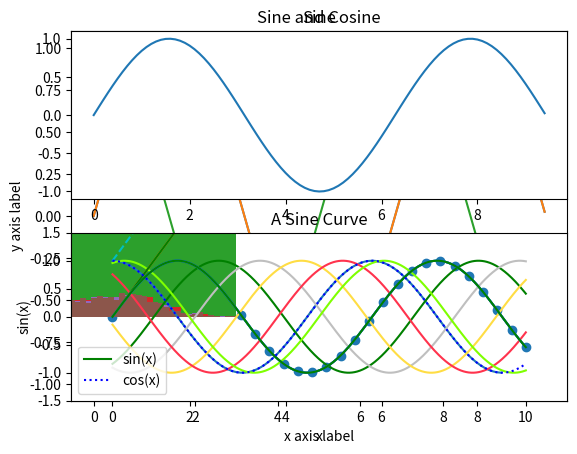
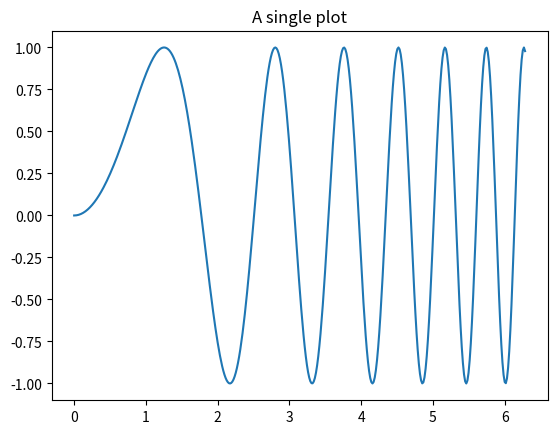
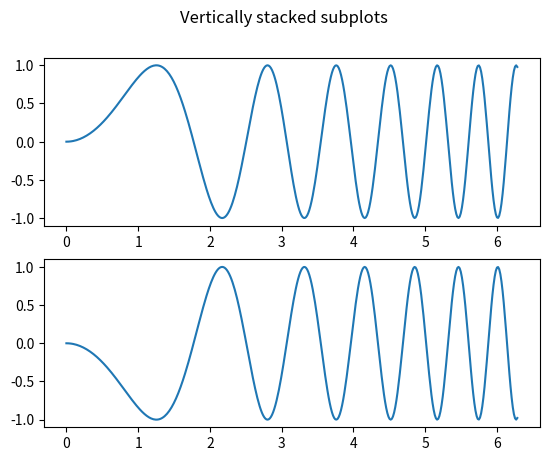
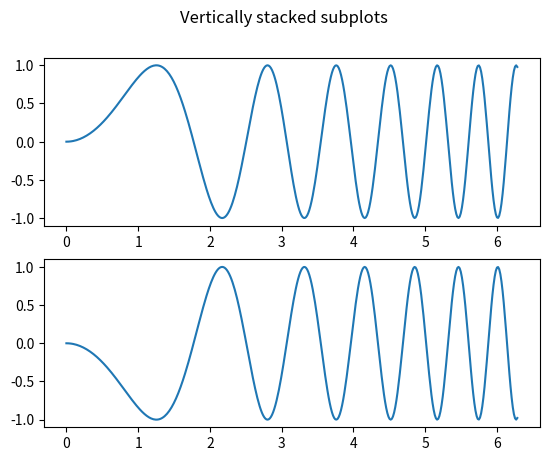
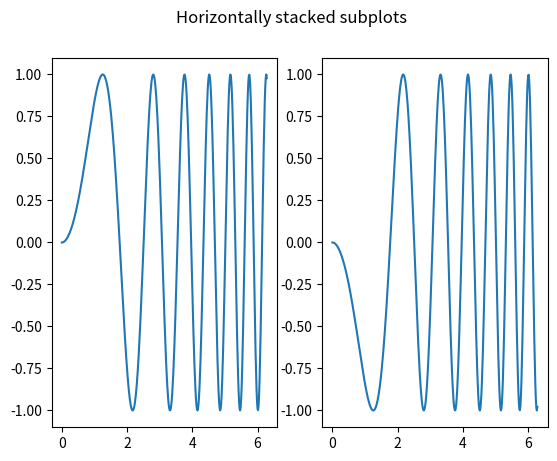
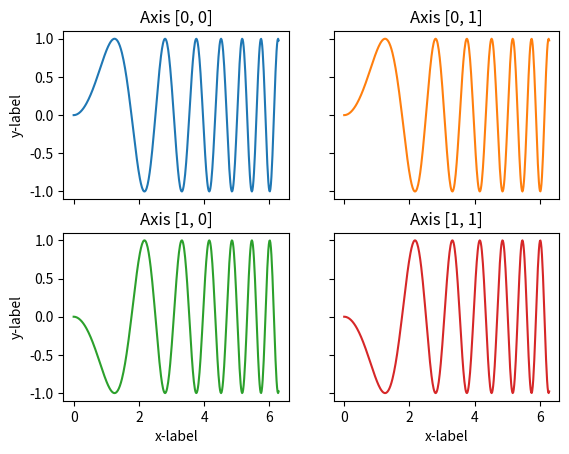
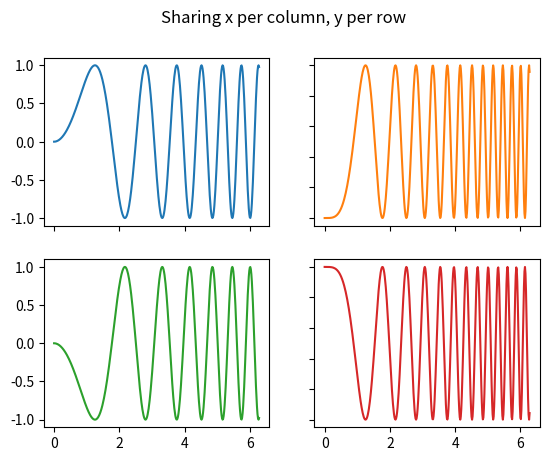
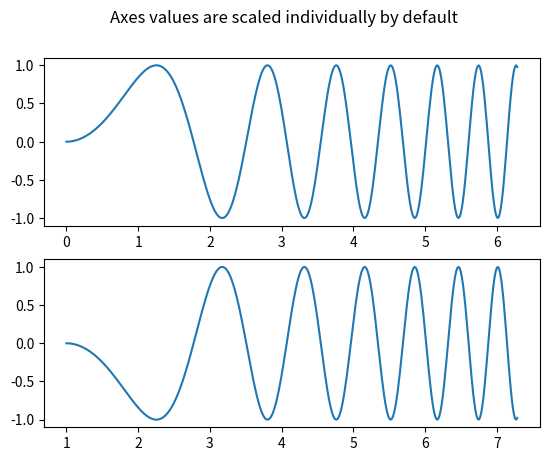
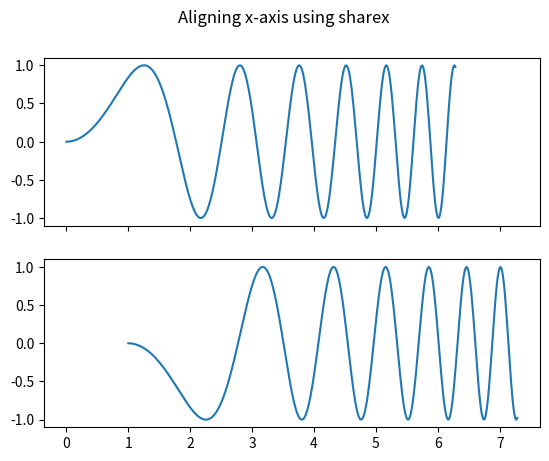
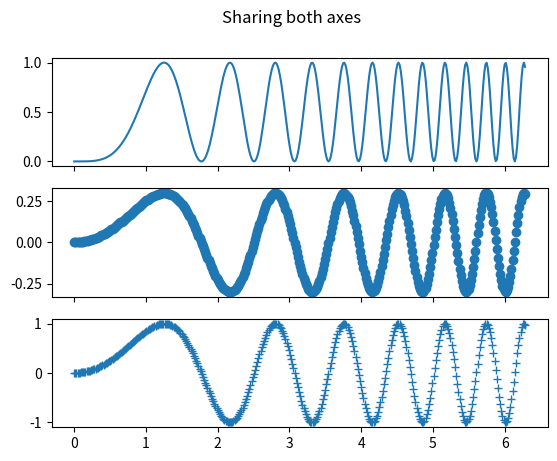
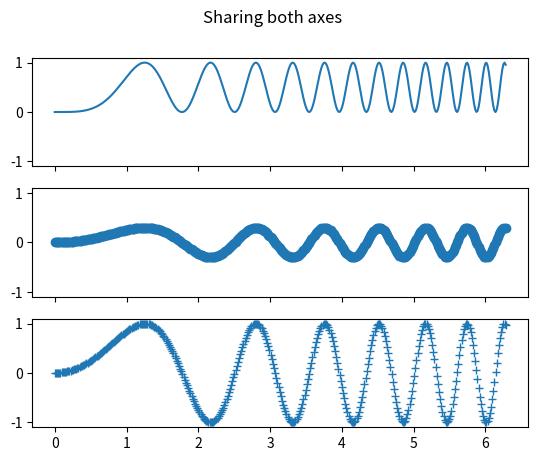
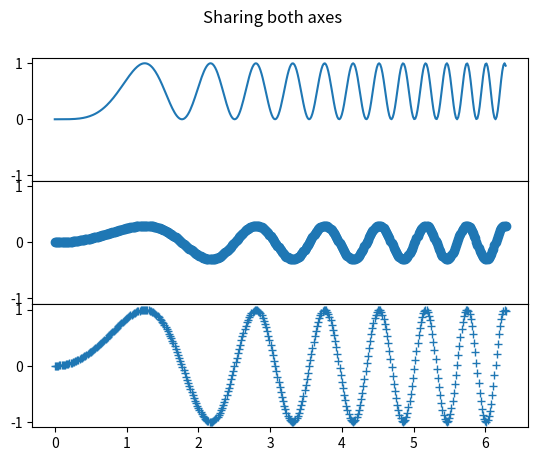
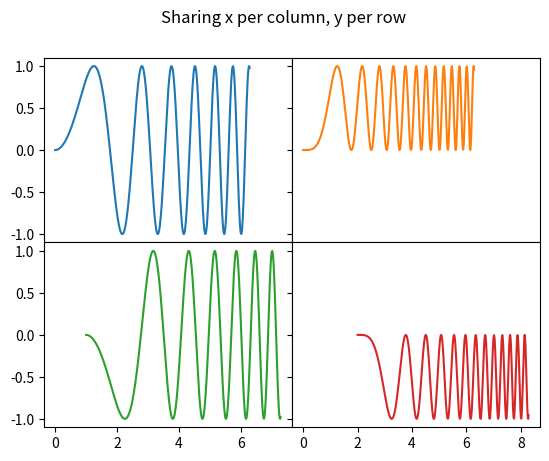
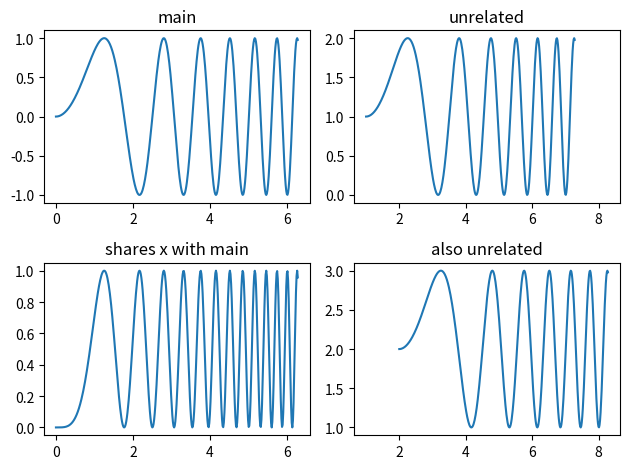

Here is the Python script that generated these plots, in order:
import numpy as np

import matplotlib.pyplot as plt
# %matplotlib inline
%matplotlib notebook

# "%matplotlib inline"   will lead to static images of your plot embedded in the notebook
# "%matplotlib notebook" will lead to interactive plots embedded within the notebook

# Compute the x and y coordinates for points on a sine curve
x = np.arange(0, 3 * np.pi, 0.1)
y = np.sin(x)

print(x[:5])
print(y[:5])

# Plot the points using matplotlib
plt.plot(x, y)

y_sin = np.sin(x)
y_cos = np.cos(x)

# Plot the points using matplotlib
plt.plot(x, y_sin)
plt.plot(x, y_cos)
plt.xlabel('x axis label')
plt.ylabel('y axis label')
plt.title('Sine and Cosine')
plt.legend(['Sine', 'Cosine'])
plt.show()

# Compute the x and y coordinates for points on sine and cosine curves
x = np.arange(0, 3 * np.pi, 0.1)
y_sin = np.sin(x)
y_cos = np.cos(x)

# Set up a subplot grid that has height 2 and width 1,
# and set the first such subplot as active.
plt.subplot(2, 1, 1)
plt.plot(x, y_sin)  # Make the first plot
plt.title('Sine')

# Set the second subplot as active, and make the second plot.
plt.subplot(2, 1, 2)
plt.plot(x, y_cos)  # Make the second plot
plt.title('Cosine')

# Show the figure.
plt.show()

x = np.linspace(0, 10, 1000)

plt.plot(x, np.sin(x - 0), color='blue')        # specify color by name
plt.plot(x, np.sin(x - 1), color='g')           # short color code (rgbcmyk)

plt.plot(x, np.sin(x - 2), color='0.75')        # Grayscale between 0 and 1
plt.plot(x, np.sin(x - 3), color='#FFDD44')     # Hex code (RRGGBB from 00 to FF)
plt.plot(x, np.sin(x - 4), color=(1.0,0.2,0.3)) # RGB tuple, values 0 to 1
plt.plot(x, np.sin(x - 5), color='chartreuse'); # all HTML color names supported

plt.plot(x, x + 0, linestyle='solid')
plt.plot(x, x + 1, linestyle='dashed')
plt.plot(x, x + 2, linestyle='dashdot')
plt.plot(x, x + 3, linestyle='dotted');

# For short, you can use the following codes:
plt.plot(x, x + 4, linestyle='-')  # solid
plt.plot(x, x + 5, linestyle='--') # dashed
plt.plot(x, x + 6, linestyle='-.') # dashdot
plt.plot(x, x + 7, linestyle=':'); # dotted

plt.plot(x, x + 0, '-g')  # solid green
plt.plot(x, x + 1, '--c') # dashed cyan
plt.plot(x, x + 2, '-.k') # dashdot black
plt.plot(x, x + 3, ':r'); # dotted red

plt.plot(x, np.sin(x))

plt.xlim(-1, 11)
plt.ylim(-1.5, 1.5);

plt.plot(x, np.sin(x))

plt.title("A Sine Curve")
plt.xlabel("x")
plt.ylabel("sin(x)");

plt.plot(x, np.sin(x), '-g', label='sin(x)')
plt.plot(x, np.cos(x), ':b', label='cos(x)')

plt.legend()

x = np.linspace(0, 10, 30)
y = np.sin(x)

plt.scatter(x, y, marker='o');

data = np.random.randn(1000)
print(data[:5])

plt.hist(data, bins=10);

plt.hist(data);

plt.hist(data, bins=10, density=True);

plt.hist(data, bins=25, density=True);

plt.hist(data, bins=50, density=True);

x = np.linspace(0, 2 * np.pi, 400)
y = np.sin(x ** 2)

fig, ax = plt.subplots()
ax.plot(x, y)
ax.set_title('A single plot');

fig, axs = plt.subplots(2)
fig.suptitle('Vertically stacked subplots')
axs[0].plot(x, y);
axs[1].plot(x, -y);

fig, (ax1, ax2) = plt.subplots(2, 1)
fig.suptitle('Vertically stacked subplots')
ax1.plot(x, y);
ax2.plot(x, -y);

fig, (ax1, ax2) = plt.subplots(1, 2)
fig.suptitle('Horizontally stacked subplots')
ax1.plot(x, y);
ax2.plot(x, -y);

fig, axs = plt.subplots(2, 2)
axs[0, 0].plot(x, y)
axs[0, 0].set_title('Axis [0, 0]')

axs[0, 1].plot(x, y, 'tab:orange')
axs[0, 1].set_title('Axis [0, 1]')

axs[1, 0].plot(x, -y, 'tab:green')
axs[1, 0].set_title('Axis [1, 0]')

axs[1, 1].plot(x, -y, 'tab:red')
axs[1, 1].set_title('Axis [1, 1]')

for ax in axs.flat:
    ax.set(xlabel='x-label', ylabel='y-label')

# Hide x labels and tick labels for top plots and y ticks for right plots.
for ax in axs.flat:
    ax.label_outer()

fig, ((ax1, ax2), (ax3, ax4)) = plt.subplots(2, 2)
fig.suptitle('Sharing x per column, y per row')

ax1.plot(x, y)
ax2.plot(x, y**2, 'tab:orange')
ax3.plot(x, -y, 'tab:green')
ax4.plot(x, -y**2, 'tab:red')

for ax in fig.get_axes():
    ax.label_outer()

fig, (ax1, ax2) = plt.subplots(2, 1)
fig.suptitle('Axes values are scaled individually by default')
ax1.plot(x, y);
ax2.plot(x + 1, -y);

fig, (ax1, ax2) = plt.subplots(2, 1, sharex=True)
fig.suptitle('Aligning x-axis using sharex')
ax1.plot(x, y);
ax2.plot(x + 1, -y);

fig, axs = plt.subplots(3, 1, sharex=True, sharey=False)
fig.suptitle('Sharing both axes')
axs[0].plot(x, y ** 2)
axs[1].plot(x, 0.3 * y, 'o')
axs[2].plot(x, y, '+')

fig, axs = plt.subplots(3, 1, sharex=True, sharey=True)
fig.suptitle('Sharing both axes')
axs[0].plot(x, y ** 2)
axs[1].plot(x, 0.3 * y, 'o')
axs[2].plot(x, y, '+')

fig = plt.figure()

gs = fig.add_gridspec(3, hspace=0)

axs = gs.subplots(sharex=True, sharey=True)
fig.suptitle('Sharing both axes')
axs[0].plot(x, y ** 2)
axs[1].plot(x, 0.3 * y, 'o')
axs[2].plot(x, y, '+')

# Hide x labels and tick labels for all but bottom plot.
for ax in axs:
    ax.label_outer()

fig = plt.figure()
gs = fig.add_gridspec(2, 2, hspace=0, wspace=0)
(ax1, ax2), (ax3, ax4) = gs.subplots(sharex='col', sharey='row')
fig.suptitle('Sharing x per column, y per row')
ax1.plot(x, y)
ax2.plot(x, y**2, 'tab:orange')
ax3.plot(x + 1, -y, 'tab:green')
ax4.plot(x + 2, -y**2, 'tab:red')

for ax in fig.get_axes():
    ax.label_outer()

fig, axs = plt.subplots(2, 2)

axs[0, 0].plot(x, y)
axs[0, 0].set_title("main")

axs[1, 0].plot(x, y**2)
axs[1, 0].set_title("shares x with main")

axs[1, 0].sharex(axs[0, 0])
axs[0, 1].plot(x + 1, y + 1)
axs[0, 1].set_title("unrelated")

axs[1, 1].sharex(axs[0, 1])
axs[1, 1].plot(x + 2, y + 2)
axs[1, 1].set_title("also unrelated")

fig.tight_layout()

import matplotlib.pyplot as plt

fig, axs = plt.subplots(nrows=2, ncols=2, figsize=(10, 6))

# Создание подплотов
for i, ax in enumerate(axs.flatten()):
    if i < 4:
        continue
        # Если подплот не используется, пропускаем его
    # Здесь ваш код для настройки подплота
    ax.plot([1, 2], [3, 4])
    ax.set_title("Подплот №%d" % i)
fig.tight_layout()
plt.show()



